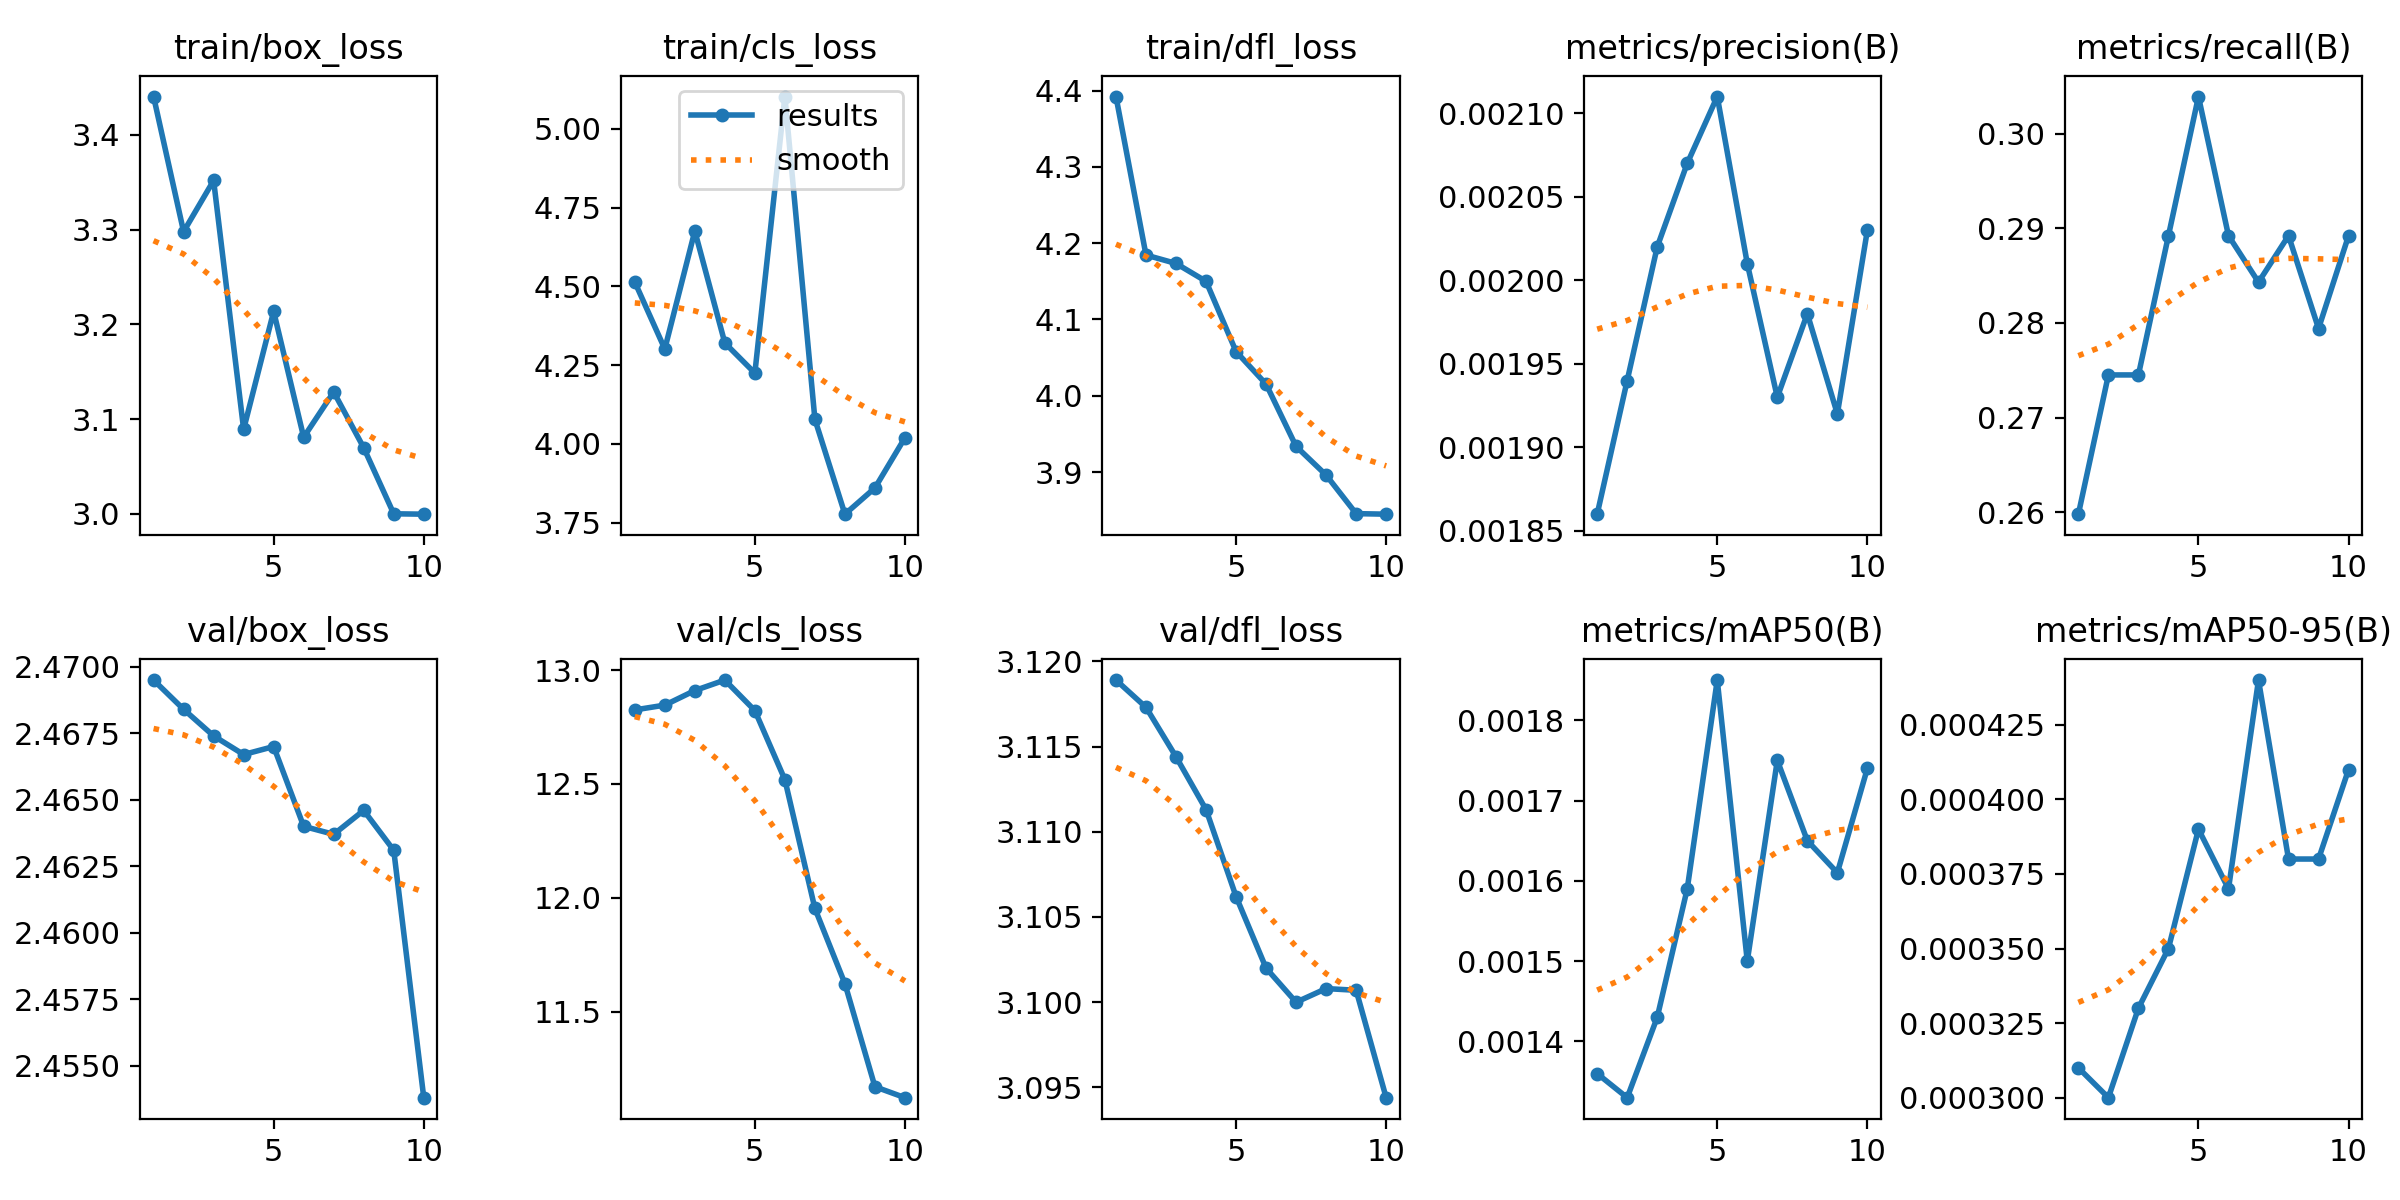

The data file committed next to this chart (first rows):
epoch, train/box_loss, train/cls_loss, train/dfl_loss, metrics/precision(B), metrics/recall(B), metrics/mAP50(B), metrics/mAP50-95(B), val/box_loss, val/cls_loss, val/dfl_loss, lr/pg0, lr/pg1, lr/pg2
1, 3.44, 4.514, 4.392, 0.00186, 0.2598, 0.00136, 0.00031, 2.47, 12.82, 3.119, 0.00012, 0.00012, 0.00012
2, 3.298, 4.301, 4.184, 0.00194, 0.2745, 0.00133, 0.0003, 2.468, 12.85, 3.117, 0.0002343, 0.0002343, 0.0002343
3, 3.352, 4.676, 4.173, 0.00202, 0.2745, 0.00143, 0.00033, 2.467, 12.91, 3.114, 0.0003208, 0.0003208, 0.0003208
4, 3.089, 4.321, 4.15, 0.00207, 0.2892, 0.00159, 0.00035, 2.467, 12.96, 3.111, 0.0003796, 0.0003796, 0.0003796
5, 3.214, 4.225, 4.058, 0.00211, 0.3039, 0.00185, 0.00039, 2.467, 12.82, 3.106, 0.0004107, 0.0004107, 0.0004107
6, 3.081, 5.103, 4.015, 0.00201, 0.2892, 0.0015, 0.00037, 2.464, 12.52, 3.102, 0.0004141, 0.0004141, 0.0004141
7, 3.129, 4.078, 3.934, 0.00193, 0.2843, 0.00175, 0.00044, 2.464, 11.95, 3.1, 0.0003898, 0.0003898, 0.0003898
8, 3.07, 3.777, 3.896, 0.00198, 0.2892, 0.00165, 0.00038, 2.465, 11.62, 3.101, 0.0003377, 0.0003377, 0.0003377
9, 3, 3.86, 3.846, 0.00192, 0.2794, 0.00161, 0.00038, 2.463, 11.17, 3.101, 0.0002579, 0.0002579, 0.0002579
10, 3, 4.02, 3.845, 0.00203, 0.2892, 0.00174, 0.00041, 2.454, 11.12, 3.094, 0.0001504, 0.0001504, 0.0001504
